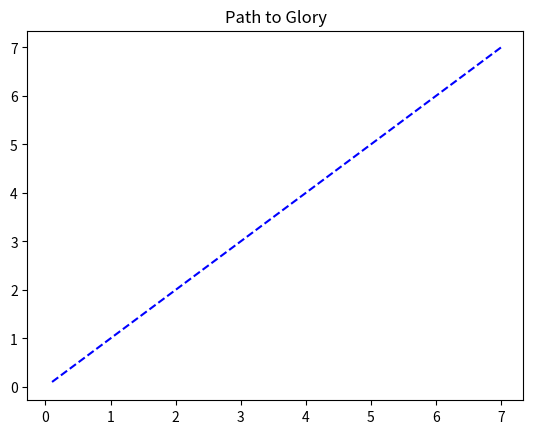

The matplotlib source for this figure:
# Declarando uma função matemática hipotética (nesse exemplo x**3 + y**2)
def func (x=None, y=None):
    """
    Recebe: x e y
    Retorna: x**2 + y**2
    """
    try:
        return x**2 + y**2
    except:
        print('Houve alguma falha no cálculo de função')
        return None

# Declaração da função 'radial_dir' que fará o trabalho sujo para nós
def radial_dir(pos_init, p=0.1, ob='mini'):
    """
    Recebe: (1) posição inicial = tupla com x e y 
            (2) tamanho dos passos radiais = float 
            (3) função objetiva
            (4) objetivo sendo 'maxi' ou 'mini'
    Processa: 8 vizinhanças na redondeza da pos_init
    Retorna: tupla com uma tuple dos pares da menor posição em relação à pos_init e uma flag 
            'eh_minimo' que aponta se chegou ao mínimo possível ou ainda não
    """

    eh_minimo = False

    # Valida se a tupla possui dois argumentos, a coordenada X e a coordenada Y
    if (len(pos_init) != 2):
        print('Argumentos inválidos.')
        return False
    
    # Atribui as coordenadas às variáveis x0 e y0
    x0 = pos_init[0]
    y0 = pos_init[1]

    # Crio um dicionário para mapear os deltas para cada coordenada da redondeza.
    # Minha estratégia foi colocar os deltas como keys e as coordenadas como values.
    # Isso vai simplifcar a análise mais a frente.
    
    dicti = {}

    try:
            
        # V1
        dicti[func(x0, y0) - func(x0, y0+p)] = (x0, y0+p)
        # V2
        dicti[func(x0, y0) - func(x0 + p/(2**(0.5)), y0 + p/(2**(0.5)))] = (x0 + p/(2**(0.5)), y0 + p/(2**(0.5)))
        # V3
        dicti[func(x0, y0) - func(x0 + p, y0)] = (x0 + p, y0)
        # V4
        dicti[func(x0, y0) - func(x0 + p/(2**(0.5)), y0 - p/(2**(0.5)))] = (x0 + p/(2**(0.5)), y0 - p/(2**(0.5)))
        # V5
        dicti[func(x0, y0) - func(x0 , y0-p)] = (x0 , y0-p)
        # V6
        dicti[func(x0, y0) - func(x0 - p/(2**(0.5)), y0 - p/(2**(0.5)))] = (x0 - p/(2**(0.5)), y0 - p/(2**(0.5)))
        # V7
        dicti[func(x0, y0) - func(x0 - p, y0)] = (x0 - p, y0)
        # V8
        dicti[func(x0, y0) - func(x0 - p/(2**(0.5)), y0 + p/(2**(0.5)))] = (x0 - p/(2**(0.5)), y0 + p/(2**(0.5)))

    except:
        print('Houve alguma falha na construção do dicionário.')

    try:
        # Vamos abordar primeiro a minimização. Nesse caso, buscaremos ponto cujo delta 
        # entre (posição atual) - (posição calculada) seja o maior possível.
        # Caso não haja nenhum delta positivo, nesse caso, o ponto atual é o ponto ótimo.
        if (ob == 'mini'):
            if(max(dicti.keys()) <= 0):
                print('Ponto atual é o ótimo')
                print((x0, y0))
                eh_minimo = True
                return ((x0, y0), eh_minimo)
            else:
                print('Seguem coordenadas para minimização')
                print(dicti[max(dicti.keys())])
                return (dicti[max(dicti.keys())], eh_minimo )

        # Vamos abordar agora a maximização. Nesse caso, buscaremos ponto cujo delta 
        # entre (posição atual) - (posição calculada) seja o menor possível.
        # Caso não haja nenhum delta negativo, nesse caso, o ponto atual é o ponto ótimo.
            
        elif(ob == 'maxi'):
            if(min(dicti.keys()) >= 0):
                print('Ponto atual é o ótimo')
                print((x0, y0))
                eh_minimo = True
                return ((x0, y0), eh_minimo)
            else:
                print('Seguem coordenadas para maximixação')
                print(dicti[min(dicti.keys())])
                return (dicti[min(dicti.keys())], eh_minimo)

    except:
        print('Houve alguma falha no retorno da posição.')


# Defino os parâmetros iniciais
passo = 0.7
pos_init = (7, 7)
ob = 'mini'
rodadas = list(range(40))

# Executo o pragama 'r' vezes consecutivas perseguindo o objetivo de otimização
# Além disso, farei registro das coordenadas para plotar o caminho percorrido
eixoX, eixoY = [pos_init[0]], [pos_init[1]]
for r in rodadas:
    pos_init, flag = radial_dir(pos_init, p=passo, ob=ob)
    eixoX.append(pos_init[0])
    eixoY.append(pos_init[1])
    if (flag):
        print('Para os parâmetros definidos, fizemos nosso melhor!')
        break

# Plotando os resultados
import matplotlib.pyplot as plt
plt.figure('Path')
plt.title('Path to Glory')
plt.plot(eixoX, eixoY, '--', color='blue')
plt.show()